3-way image classification set "dataset" from GitHub (stahiomar/Cat-Breed-Classification-using-CNN); label vocabulary: orange cat, siamese cat, sphynx cat.

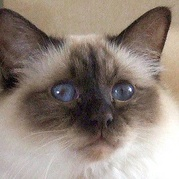
Label: siamese cat

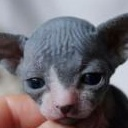
Label: sphynx cat

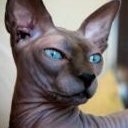
Label: sphynx cat

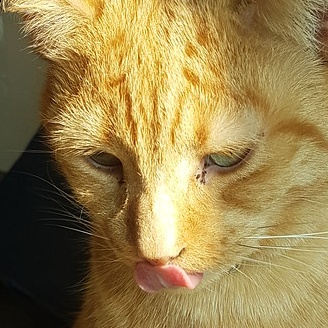
Label: orange cat

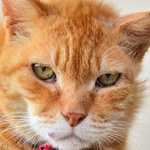
Label: orange cat

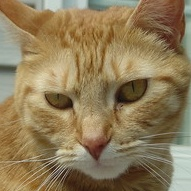
Label: orange cat
